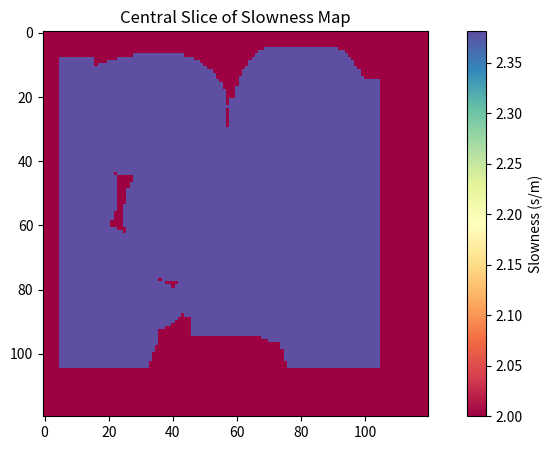

Python code for this plot:
import argparse
import numpy as np
import matplotlib.pyplot as plt
from scipy.ndimage import label, generate_binary_structure

def generate_shapes(shape_background, shape, offset, num_shapes, slowness_min, slowness_max, slowness_back):
    volume = np.zeros(shape, dtype=bool)

    def add_cube(center, size):
        x_start, x_end = max(0, center[0] - size // 2), min(shape[0], center[0] + size // 2)
        y_start, y_end = max(0, center[1] - size // 2), min(shape[1], center[1] + size // 2)
        z_start, z_end = max(0, center[2] - size // 2), min(shape[2], center[2] + size // 2)
        volume[x_start:x_end, y_start:y_end, z_start:z_end] = True

    def add_ellipsoid(center, axes):
        x, y, z = np.ogrid[:shape[0], :shape[1], :shape[2]]
        axes = np.where(axes < 2, 2, axes)
        term = ((x - center[0])**2 / axes[0]**2) + ((y - center[1])**2 / axes[1]**2) + ((z - center[2])**2 / axes[2]**2)
        volume[term <= 1] = True

    for _ in range(num_shapes):
        center = np.random.randint(0, min(shape), 3)
        if np.random.rand() > 0.66:
            add_cube(center, np.random.randint(shape[0]*0.2, shape[0]*0.3))
        elif np.random.rand() > 0.33:
            add_ellipsoid(center, np.random.randint(shape[0]*0.2, shape[0]*0.3, 3))
        else:
            axes = np.random.randint(shape[0]*0.2, shape[0]*0.3, 3)
            axes[1] = axes[0] // 2
            add_ellipsoid(center, axes)

    labeled_volume, num_features = label(volume, structure=generate_binary_structure(3, 1))
    slowness_map=np.full_like(volume, slowness_back, dtype=np.float64)
    for label_num in range(1, num_features + 1):
        val=np.random.uniform(slowness_min, slowness_max)
        # print(label_num,val)
        slowness_map[labeled_volume == label_num] = val

    volume_background = np.zeros(shape_background, dtype=bool)
    slowness_map_tot = np.full_like(volume_background, slowness_back, dtype=np.float64)
    slowness_map_tot[offset[0]:offset[0]+shape[0],offset[1]:offset[1]+shape[1],offset[2]:offset[2]+shape[2],] = slowness_map
    s1=str(slowness_min)
    if '.' in s1:
        s1 = s1.rstrip('0').rstrip('.')
    s2=str(slowness_max)
    if '.' in s2:
        s2 = s2.rstrip('0').rstrip('.')
    slowness_map_tot.tofile('slowness_map_shapeoutter'+str(shape_background[0])+'x'+str(shape_background[1])+'x'+str(shape_background[2])+'_shape'+str(shape[0])+'x'+str(shape[1])+'x'+str(shape[2])+'_off'+str(offset[0])+'x'+str(offset[1])+'x'+str(offset[2])+'_range'+s1+'_'+s2+'_nshape'+str(num_shapes)+'.bin')
    slowness_map_tot.tofile('slowness_map_shapeoutter'+str(shape_background[0])+'x'+str(shape_background[1])+'x'+str(shape_background[2])+'_off'+str(offset[0])+'x'+str(offset[1])+'x'+str(offset[2])+'_range'+s1+'_'+s2+'_nshape'+str(num_shapes)+'.bin')

    return slowness_map_tot

def main():
    parser = argparse.ArgumentParser(description="Generate a 3D array with randomized, piece-wise constant slowness values with random geometric shapes.")
    parser.add_argument('--shape', nargs=3, type=int, default=[100, 100, 100], help="Shape of the 3D volume as three integers (depth, height, width). Default is 100x100x100.")
    parser.add_argument('--shape_background', nargs=3, type=int, default=[120, 120, 120], help="Shape of the background 3D volume as three integers (depth, height, width). Default is 120x120x120.")
    parser.add_argument('--offset', nargs=3, type=int, default=[5, 5, 5], help="Offsets between the lowerleft corners of the volume and the background.")
    parser.add_argument('--num_shapes', type=int, default=50, help="Number of random shapes. Default is 50.")
    parser.add_argument('--plot', type=int, default=1, help="Whether to visualize.")
    parser.add_argument('--slowness_min', type=float, default=1.0, help="Minimum slowness value. Default is 1.0.")
    parser.add_argument('--slowness_max', type=float, default=3.0, help="Maximum slowness value. Default is 3.0.")
    parser.add_argument('--slowness_back', type=float, default=2.0, help="Background slowness value. Default is 2.0.")
    parser.add_argument('--seed', type=int, default=None, help="Seed of the random shapes and values, for a reproducible model (the file name does not record it). Default: unseeded.")

    args = parser.parse_args()
    if args.seed is not None:
        np.random.seed(args.seed)

    slowness_map_tot = generate_shapes(tuple(args.shape_background),tuple(args.shape), tuple(args.offset), args.num_shapes, args.slowness_min, args.slowness_max, args.slowness_back)


    # Visualization: Show a slice of the slowness map
    if(args.plot==1):
        plt.figure(figsize=(10, 5))
        plt.imshow(slowness_map_tot[args.shape_background[0] // 2], cmap='Spectral')
        plt.colorbar(label='Slowness (s/m)')
        plt.title('Central Slice of Slowness Map')
        plt.savefig("slowness.pdf", format='pdf', bbox_inches='tight')
        plt.show(block=False)

if __name__ == "__main__":
    main()
